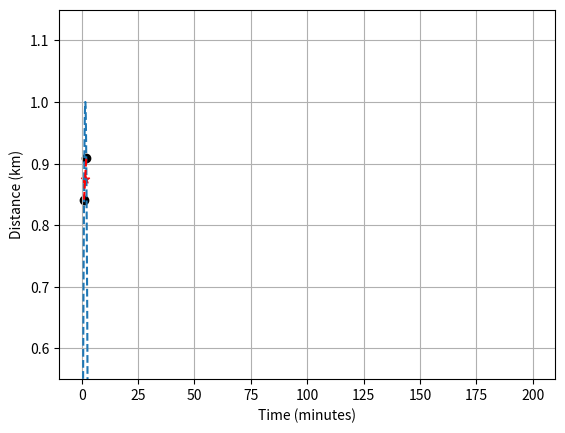

This figure's Python source: (Note: this script raises an exception after producing the figure.)








from matplotlib import pyplot as plt

t = [15, 100, 150]
s = [25.75, 171.7, 257.7]

t_ex = [200]
s_ex = [300]

plt.scatter(t, s, marker="o", s=35)
plt.scatter(t_ex, s_ex, marker="*", s=35, color="red")
plt.xlabel("Time (minutes)")
plt.ylabel("Distance (km)")
plt.grid(True)
plt.show()



# distance travelled in 200 min trip (extrapolation)

# pressure on top of the Mont Blanc (interpolation)
from math import log, exp


# pressure on top of the Mount Everest (extrapolation)
h = 8848


import numpy as np
from matplotlib import pyplot as plt

x = [1, 2]
y = np.sin(x)

xi = 1.5
z = np.interp(xi, x, y)
xs = np.arange(0,np.pi, 0.01)
plt.plot(xs, np.sin(xs), linestyle="--")
plt.plot([1,1.5,2], [y[0], z, y[1]], linestyle="--", color="red")
plt.scatter(x, y, marker="o", color="black")
plt.scatter(xi, z, marker="*", color="red")
plt.ylim(0.55, 1.15)
plt.show()

# the numpy.interp function linearly interpolates
from numpy import interp

xf = [1, 2, 5, 6]
yf = [2, 4, 7, 10]

# define the df function


# corrected function


# now we can use the df function to get discount factors
# on value dates between the given pillar dates
observation_date = date.today()
pillar_dates = [date.today(), date(2021, 4, 15), date(2021, 10, 15)]
discount_factors = [1, 0.95, 0.72]

df_date = date(2020, 12, 25)

# let's see what these look like when plotted on a semi‐log graph
from matplotlib import pyplot as plt
import matplotlib.dates as mdates

plt.semilogy(pillar_dates, discount_factors, marker='o')
plt.semilogy(df_date, df0 , marker='X')
plt.gca().xaxis.set_major_formatter(mdates.DateFormatter('%m/%d/%Y'))
plt.gca().xaxis.set_major_locator(mdates.YearLocator())
plt.grid(True)
plt.show()

# let's see what these look like when plotted on a linear graph

from matplotlib import pyplot as plt
import matplotlib.dates as mdates
plt.plot(pillar_dates, discount_factors, marker='o')
plt.plot(df_date,df0 , marker='X')
plt.gca().xaxis.set_major_formatter(mdates.DateFormatter('%m/%d/%Y'))
plt.gca().xaxis.set_major_locator(mdates.YearLocator())
plt.grid(True)
plt.show()

import numpy
from math import log


from datetime import date
observation_date = date (2020, 1, 1)

pillar_dates = [date(2020, 1, 1), 
                date(2021, 1, 1), 
                date(2022, 8, 1)]
rates = [0.05, 0.07, 0.08]


from finmarkets import DiscountCurve
from math import exp

today = date (2020, 1, 1)
t1 = date(2020, 4, 1)
t2 = date(2020, 10, 1)
pillar_dates_eonia = [today, date(2021, 1, 1), date(2022, 10 ,1)] 
eonia_rates = [1.0, 0.97, 0.72]
pillar_dates_libor = [today, date(2020, 6, 1), date(2020, 12 ,1)] 
libor = [0.005, 0.01, 0.015]
